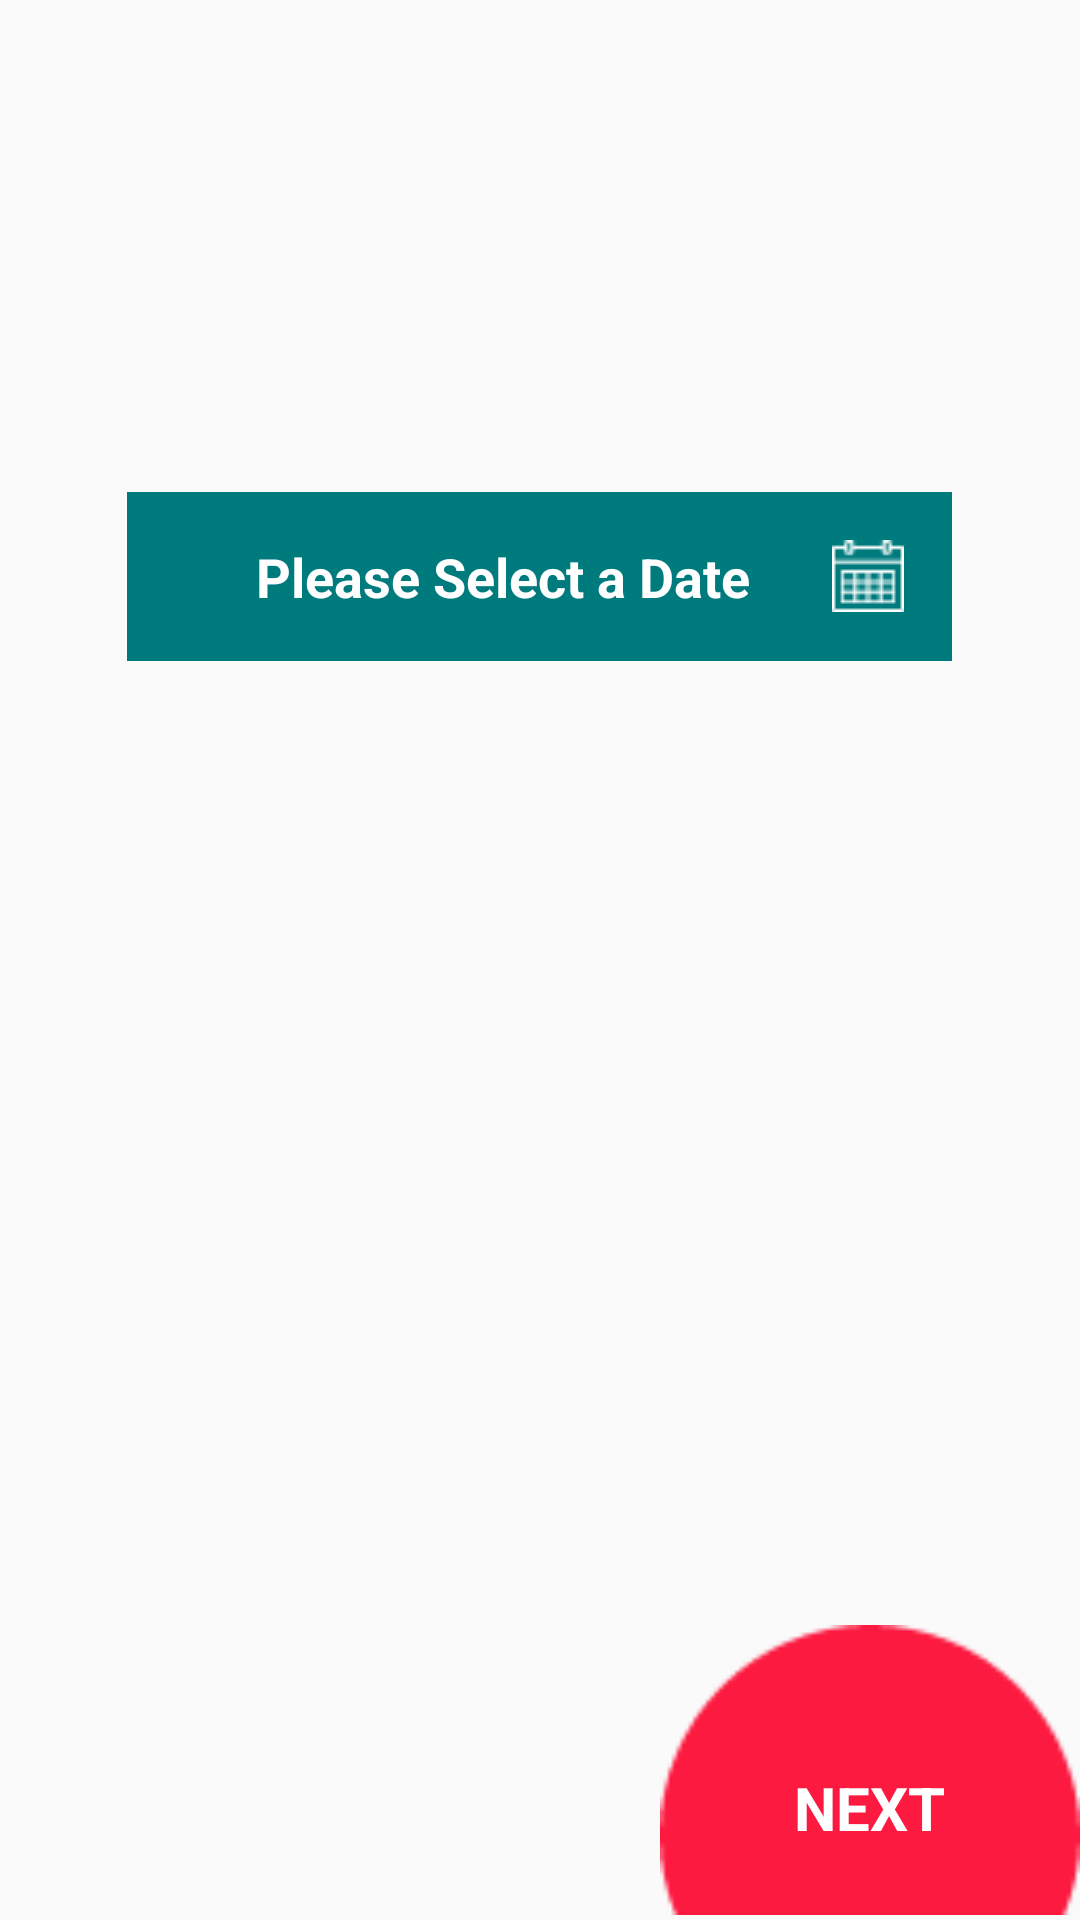

Write the Android layout XML for this screen, with the resource values it uses.
<!-- AndroidManifest.xml: application theme AppTheme -->
<!-- res/layout/activity_select_date.xml -->
<?xml version="1.0" encoding="utf-8"?>
<RelativeLayout
    xmlns:android="http://schemas.android.com/apk/res/android"
    xmlns:tools="http://schemas.android.com/tools"
    android:layout_width="match_parent"
    android:layout_height="match_parent"
    tools:context="com.food.planner.Activities.SelectDate">

   
    <TextView
        android:textStyle="bold"
        android:textColor="@color/white"
        android:background="@color/mycolor"
        android:textSize="18dp"
        android:padding="16dp"
        android:gravity="center"
        android:drawableRight="@drawable/ic_calendar_ff"
        android:layout_width="275dp"
        android:layout_height="wrap_content"
        android:text="Please Select a Date"
        android:id="@+id/dateView"
        android:layout_marginTop="164dp"
        android:layout_alignParentTop="true"
        android:layout_centerHorizontal="true" />
    <RelativeLayout
        android:id="@+id/next"
        android:layout_alignParentBottom="true"
        android:layout_alignParentEnd="true"
        android:layout_width="wrap_content"
        android:layout_height="wrap_content">
        <ImageView
            android:src="@drawable/ic_bottom_bg"
            android:layout_width="140dp"
            android:layout_height="100dp"
            />
        <TextView
            android:paddingTop="25dp"
            android:textSize="20dp"
            android:textStyle="bold"
            android:textColor="@color/white"
            android:layout_centerInParent="true"
            android:text="NEXT"

            android:layout_width="wrap_content"
            android:layout_height="wrap_content" />
    </RelativeLayout>

</RelativeLayout>
<!-- resources referenced by this layout -->
<resources>
  <color name="colorAccent">#007b7d</color>
  <color name="mycolor">#007b7d</color>
  <color name="white">#fff</color>
  <!-- drawable ic_bottom_bg: png bitmap (drawable, 735 bytes) -->
  <!-- drawable ic_calendar_ff: png bitmap (drawable, 412 bytes) -->
  <style name="AppTheme" parent="Theme.AppCompat.Light.DarkActionBar">
          
          <item name="colorPrimary">@color/colorPrimary</item>
          <item name="colorPrimaryDark">@color/colorPrimaryDark</item>
          <item name="colorAccent">@color/colorAccent</item>
      </style>
  <color name="colorPrimary">#00ced1</color>
  <color name="colorPrimaryDark">#007b7d</color>
</resources>
